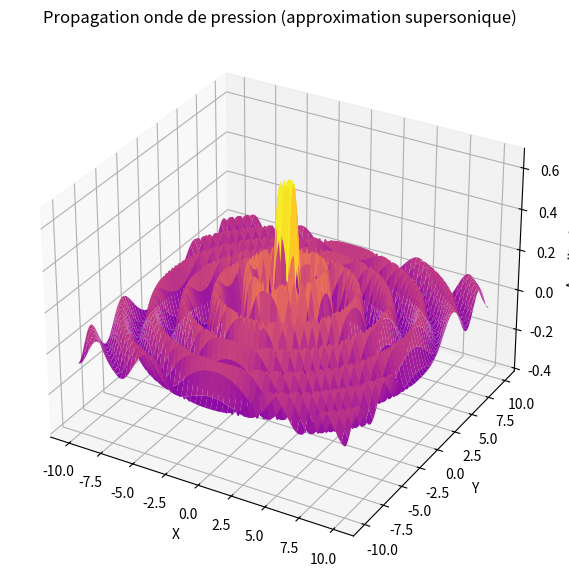

Generate this figure with matplotlib:
# -*- coding: utf-8 -*-
"""
Created on Sat May 30 02:15:22 2026

@author: E14
"""

import numpy as np
import matplotlib.pyplot as plt
from mpl_toolkits.mplot3d import Axes3D

# grille 3D
x = np.linspace(-10, 10, 200)
y = np.linspace(-10, 10, 200)
X, Y = np.meshgrid(x, y)

r = np.sqrt(X**2 + Y**2)

# onde radiale simplifiée
Z = np.sin(3*r) / (r + 1)

fig = plt.figure(figsize=(10,7))
ax = fig.add_subplot(111, projection='3d')

ax.plot_surface(X, Y, Z, cmap='plasma', linewidth=0)

ax.set_title("Propagation onde de pression (approximation supersonique)")
ax.set_xlabel("X")
ax.set_ylabel("Y")
ax.set_zlabel("Amplitude")
plt.show()
